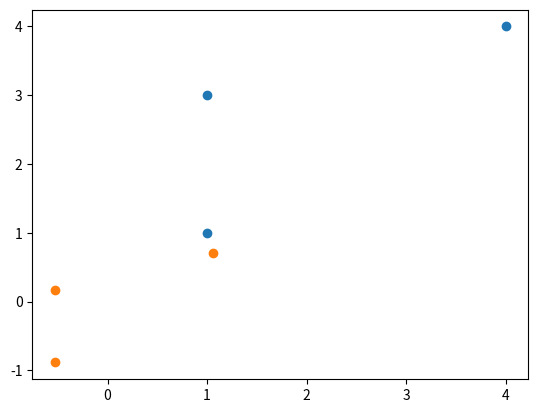

The script that saved this image:
# author: 龚潇颖(Xiaoying Gong)
# date： 2020/1/7 20:49  
# IDE：PyCharm 
# des: normalizing 2D points to have zero mean and unit standard variation
# input(s)：
# output(s)：
import numpy as np
import matplotlib.pyplot as plt

# input(s)：N * 2 points_1; M * 2 points_2
# output(s)：N * 2 n_points_1; M * 2 n_points_2; and scale parameter
# 这种方法给予原始数据的均值（mean）和标准差（standard deviation）进行数据的标准化
# x* = （x - μ） / sigma    sigma is standard deviation
def normalization(points_1, points_2):
    N = len(points_1)
    M = len(points_2)
    n_mean_1 = np.mean(points_1, axis=0)
    n_mean_2 = np.mean(points_2, axis=0)
    n_points_1 = points_1 - np.tile(n_mean_1, (N, 1))
    n_points_2 = points_2 - np.tile(n_mean_2, (M, 1))
    n_sigma_1 = np.sqrt(np.sum(n_points_1 ** 2) / N)
    n_sigma_2 = np.sqrt(np.sum(n_points_2 ** 2) / M)
    n_points_1 = n_points_1 / n_sigma_1
    n_points_2 = n_points_2 / n_sigma_2
    return n_points_1, n_points_2, {"n_mean_1": n_mean_1, "n_mean_2": n_mean_2,
                                    "n_sigma_1": n_sigma_1, "n_sigma_2": n_sigma_2}

# input(s)：N * 2 n_points_1; M * 2 n_points_2; normalization parameter
# output(s)：denormalized points; N * 2 points_1; M * 2 points_2;
def denormalization(n_points_1, n_points_2, scale_param):
    n_mean_1 = scale_param["n_mean_1"]
    n_mean_2 = scale_param["n_mean_2"]
    n_sigma_1 = scale_param["n_sigma_1"]
    n_sigma_2 = scale_param["n_sigma_2"]
    n_points_1 = n_points_1 * n_sigma_1
    n_points_2 = n_points_2 * n_sigma_2
    points_1 = n_points_1 + n_mean_1
    points_2 = n_points_2 + n_mean_2
    return points_1, points_2

if __name__ == '__main__':
    a = np.array([[1, 1], [4, 4], [1, 3]])
    b = np.array([[1, 1], [3, 3]])
    n_a, n_b, param = normalization(a, b)
    plt.scatter(a[:, 0], a[:, 1])
    plt.scatter(n_a[:, 0], n_a[:, 1])
    plt.show()
    print(n_a)
    print(n_b)
    print(param)
    p_1, p_2 = denormalization(n_a, n_b, param)
    print(p_1)
    print(p_2)
